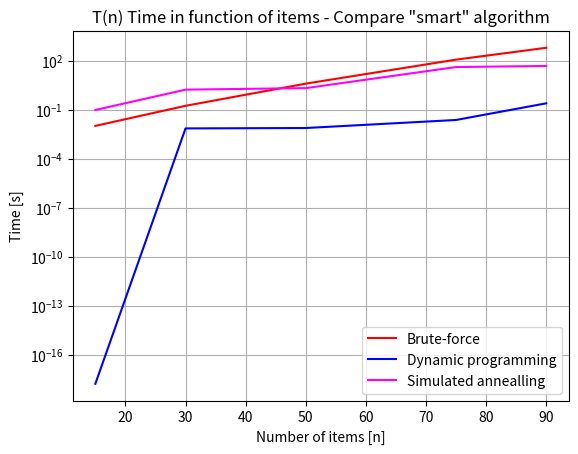

Here is the Python script that generated this plot:
import random
import matplotlib.pyplot as plt


def generate_value(no_items, max_capacity):
    weight = []
    for i in range(no_items):
        weight.append(random.randint(1, int(max_capacity/6)))
    return weight


def generate_weight(no_items, max_capacity):
    value = []
    for i in range(no_items):
        value.append(random.randint(5, int(max_capacity/2)))
    return value


if __name__ == '__main__':
    '''max_cap = 750
    values = generate_value(90, max_cap)
    weight = generate_weight(90, max_cap)
    print(f"Generated values are: {values}\n Generated weights: {weight}")
'''
    time_annealing = [0.094, 1.6499662, 2.0448464, 39.8029987, 46.55890]
    time_dynamic = [1.655 *10**-18, 0.0069998, 0.007399, 0.02299461, 0.239998]
    time_greedy_mvalue = [1.655*10**-18, 0.0046398, 0.0377399, 0.2238015, 0.267072]
    time_greedy_mweight = [1.655*10**-18, 0.0046398, 0.0377399, 0.2238015, 0.267072]
    time_random = [1.655*10**-18, 0.0066938, 0.0046398, 0.3170647, 0.3670725]
    time_brute_force = [0.0100, 0.1690012, 3.8480005, 113.21200, 601.12887]
    no_items = [15, 30, 50, 75, 90]
    plt.semilogy(no_items, time_brute_force, 'red', no_items, time_dynamic, 'blue', no_items, time_annealing, 'magenta')
    plt.legend(['Brute-force', 'Dynamic programming', 'Simulated annealling'])
    plt.grid()
    plt.xlabel('Number of items [n]')
    plt.ylabel('Time [s]')
    plt.title('T(n) Time in function of items - Compare "smart" algorithm')
    plt.show()
# See PyCharm help at https://www.jetbrains.com/help/pycharm/
